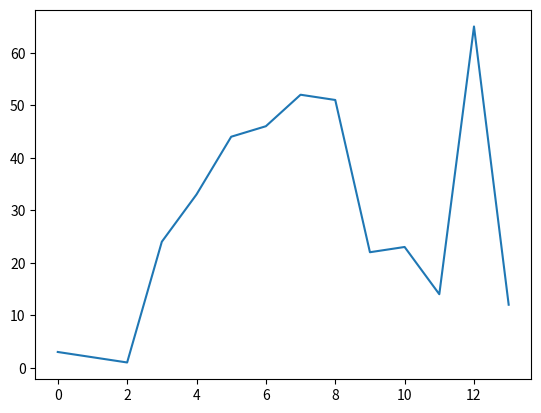

Here is the Python script that generated this plot:
"""Example of using histogram."""
import matplotlib.mlab as mlab
import matplotlib.pyplot as plt

x = [3, 2, 1, 24, 33, 44, 46, 52, 51, 22, 23, 14, 65, 12]
plt.plot(x)
plt.show()
